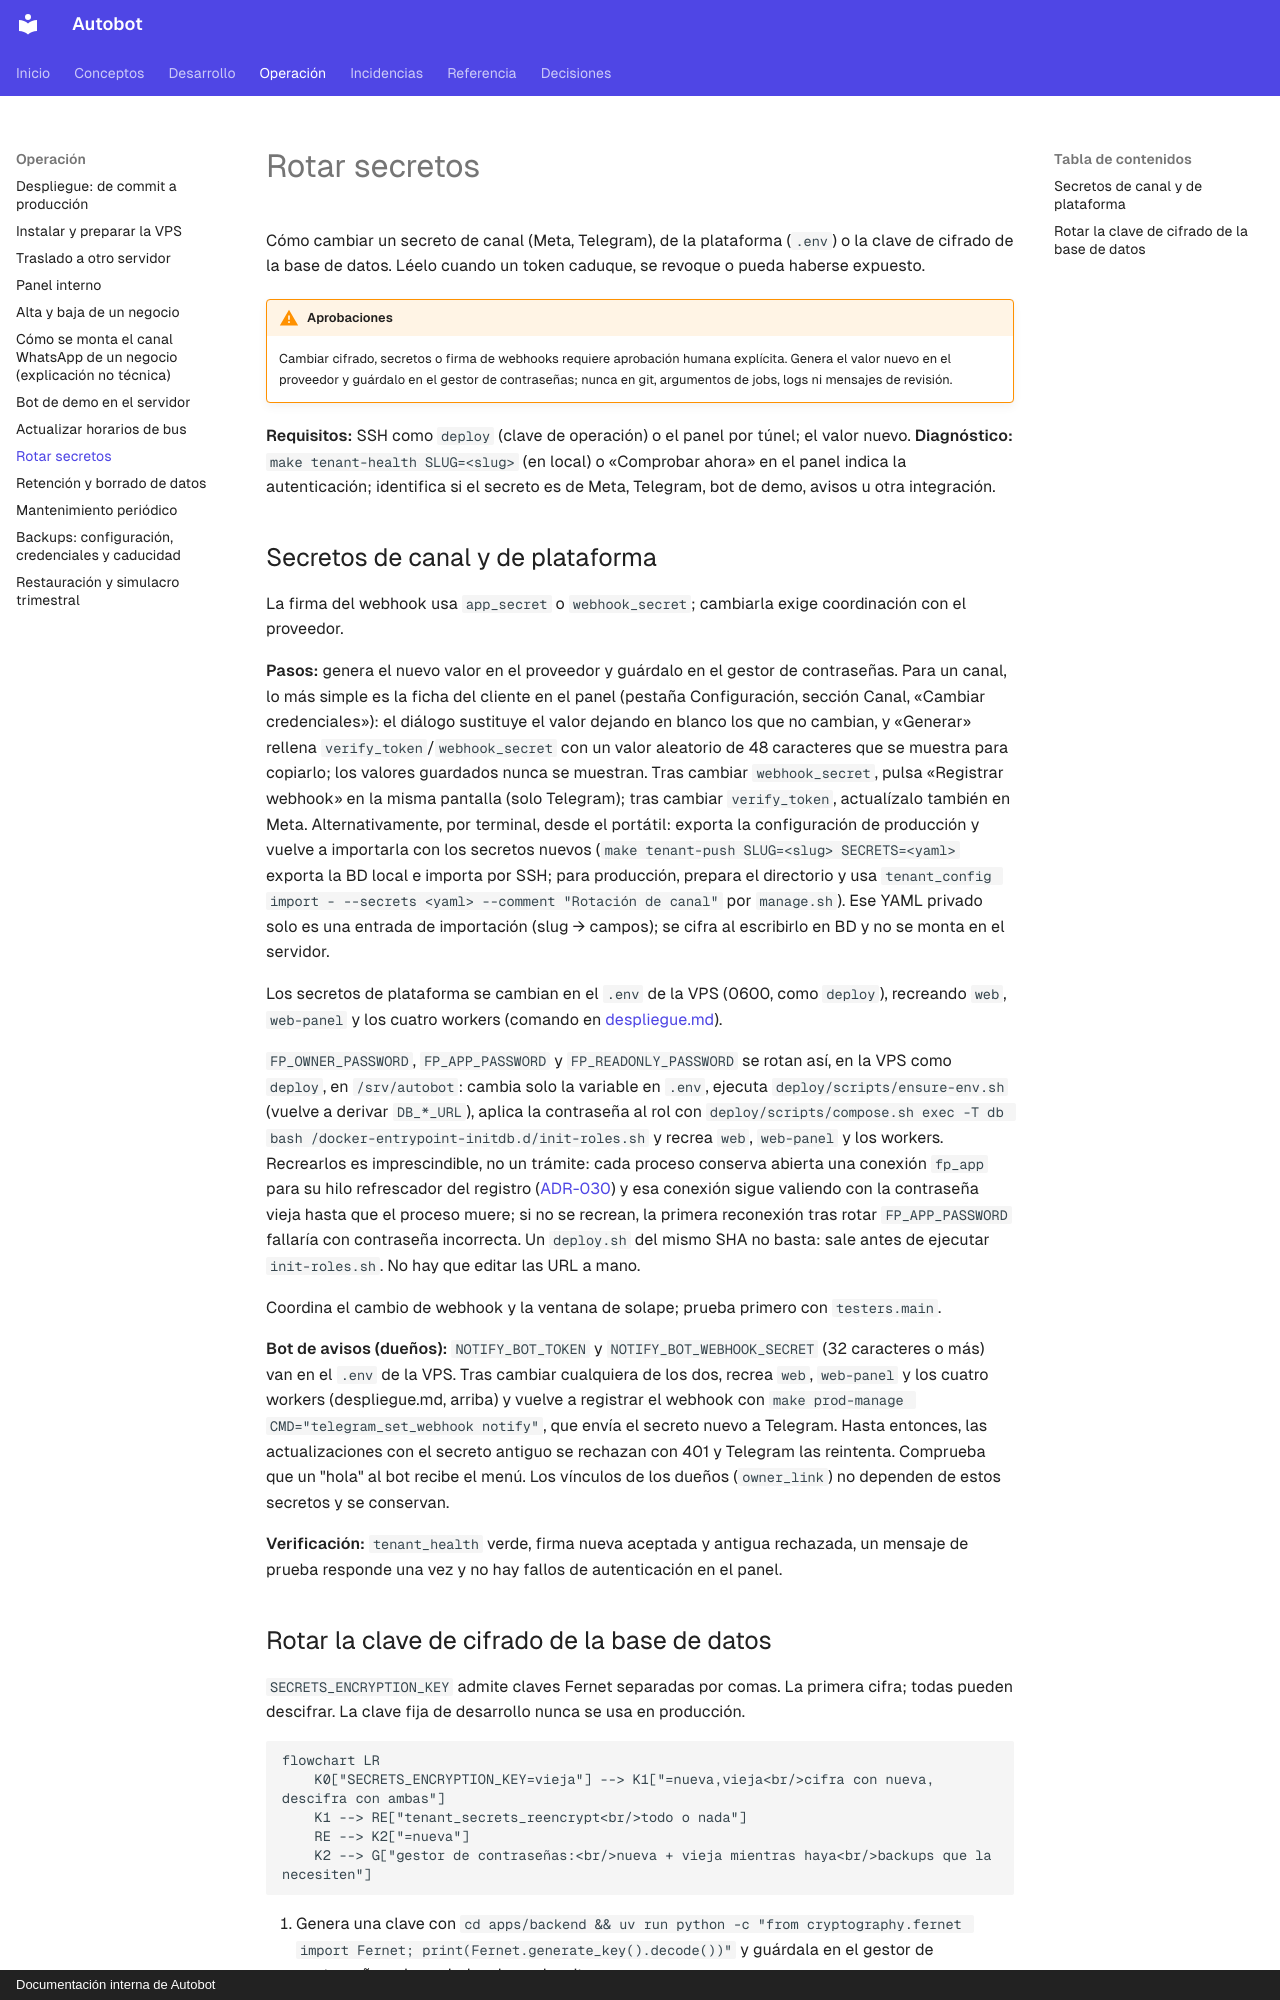

repository: MarianodelRio/autobot · page: procedimientos/rotar-secretos/index.html · generator: mkdocs · copyright: Documentación interna de Autobot

# Rotar secretos

Cómo cambiar un secreto de canal (Meta, Telegram), de la plataforma (`.env`) o la clave de
cifrado de la base de datos. Léelo cuando un token caduque, se revoque o pueda haberse
expuesto.

!!! warning "Aprobaciones"
    Cambiar cifrado, secretos o firma de webhooks requiere aprobación humana explícita.
    Genera el valor nuevo en el proveedor y guárdalo en el gestor de contraseñas; nunca en
    git, argumentos de jobs, logs ni mensajes de revisión.

**Requisitos:** SSH como `deploy` (clave de operación) o el panel por túnel; el valor nuevo.
**Diagnóstico:** `make tenant-health SLUG=<slug>` (en local) o «Comprobar ahora» en el
panel indica la autenticación; identifica si el secreto es de Meta, Telegram, bot de demo,
avisos u otra integración.

## Secretos de canal y de plataforma

La firma del webhook usa `app_secret` o `webhook_secret`; cambiarla exige coordinación con el proveedor.

**Pasos:** genera el nuevo valor en el proveedor y guárdalo en
el gestor de contraseñas. Para un canal, lo más simple es la ficha del cliente en el
panel (pestaña Configuración, sección Canal, «Cambiar credenciales»): el diálogo
sustituye el valor dejando en blanco los que no cambian, y «Generar» rellena
`verify_token`/`webhook_secret` con un valor aleatorio de 48 caracteres que se
muestra para copiarlo; los valores guardados nunca se muestran. Tras cambiar
`webhook_secret`, pulsa «Registrar webhook» en la misma pantalla (solo Telegram);
tras cambiar `verify_token`, actualízalo también en Meta. Alternativamente, por
terminal, desde el portátil: exporta la configuración de producción y vuelve a
importarla con los secretos nuevos (`make tenant-push SLUG=<slug> SECRETS=<yaml>` exporta la
BD local e importa por SSH; para producción, prepara el directorio y usa
`tenant_config import - --secrets <yaml> --comment "Rotación de canal"` por `manage.sh`).
Ese YAML privado solo es una entrada de importación (slug → campos); se cifra al escribirlo
en BD y no se monta en el servidor.

Los secretos de plataforma se cambian en el `.env` de la VPS (0600, como `deploy`), recreando
`web`, `web-panel` y los cuatro workers (comando en
[despliegue.md](despliegue.md#cambiar-env-sin-desplegar)).

`FP_OWNER_PASSWORD`, `FP_APP_PASSWORD` y `FP_READONLY_PASSWORD` se rotan así, en la VPS como
`deploy`, en `/srv/autobot`: cambia solo la variable en `.env`, ejecuta
`deploy/scripts/ensure-env.sh` (vuelve a derivar `DB_*_URL`), aplica la contraseña al rol con
`deploy/scripts/compose.sh exec -T db bash /docker-entrypoint-initdb.d/init-roles.sh` y
recrea `web`, `web-panel` y los workers. Recrearlos es imprescindible, no un trámite: cada proceso
conserva abierta una conexión `fp_app` para su hilo refrescador del registro
([ADR-030](../arquitectura/adr/ADR-030-registro-siempre-al-dia.md)) y esa conexión sigue valiendo
con la contraseña vieja hasta que el proceso muere; si no se recrean, la primera reconexión tras
rotar `FP_APP_PASSWORD` fallaría con contraseña incorrecta. Un `deploy.sh` del mismo SHA no basta: sale antes de ejecutar
`init-roles.sh`. No hay que editar las URL a mano.

Coordina el cambio
de webhook y la ventana de solape; prueba primero con `testers.main`.

**Bot de avisos (dueños):** `NOTIFY_BOT_TOKEN` y `NOTIFY_BOT_WEBHOOK_SECRET` (32
caracteres o más) van en el `.env` de la VPS. Tras cambiar cualquiera de los dos,
recrea `web`, `web-panel` y los cuatro workers (despliegue.md, arriba) y vuelve a registrar el webhook con
`make prod-manage CMD="telegram_set_webhook notify"`, que envía el secreto nuevo a Telegram. Hasta
entonces, las actualizaciones con el secreto antiguo se rechazan con 401 y Telegram las
reintenta. Comprueba que un "hola" al bot recibe el menú. Los vínculos de los dueños
(`owner_link`) no dependen de estos secretos y se conservan.

**Verificación:** `tenant_health` verde, firma nueva aceptada y antigua rechazada,
un mensaje de prueba responde una vez y no hay fallos de autenticación en el panel.
